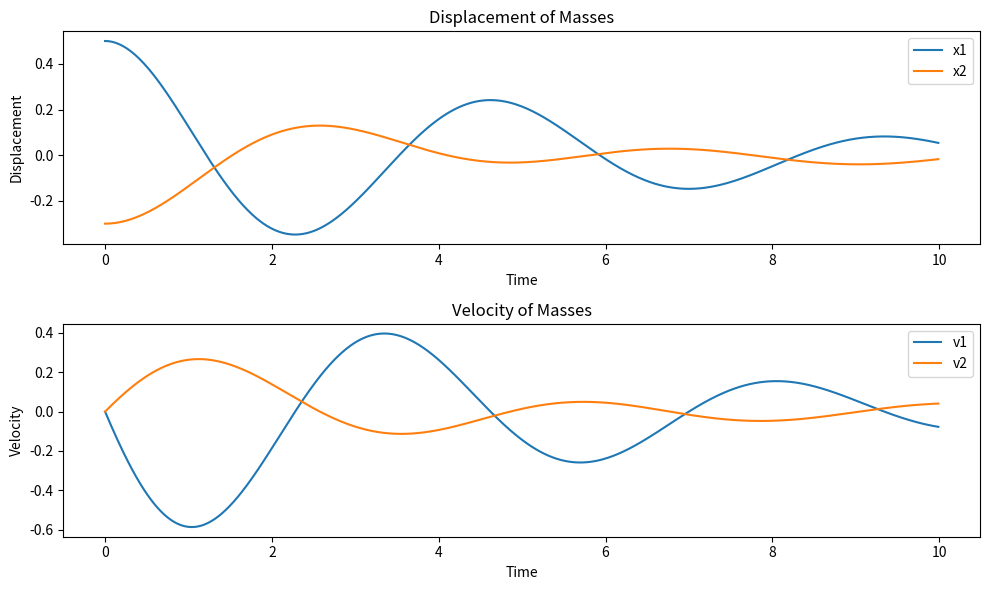

Reproduce this figure in Python.
#!/usr/bin/env python3
# -*- coding: utf-8 -*-
"""
Created on Sun Jul  9 12:11:35 2023
Generated with the help of chatGPT.
@author: mcarroll
"""

import numpy as np
from scipy.integrate import solve_ivp
import matplotlib.pyplot as plt

def coupled_oscillator(t, y, m1, m2, k1, k2, k3, b1, b2):
    x1, x2, v1, v2 = y
    
    dx1dt = v1
    dx2dt = v2
    
    dv1dt = (-k1 * x1 - k3 * (x1 - x2) - b1 * v1) / m1
    dv2dt = (-k2 * x2 + k3 * (x1 - x2) - b2 * v2) / m2
    
    return [dx1dt, dx2dt, dv1dt, dv2dt]

# Parameters
m1 = 1.0
m2 = 1.5
k1 = 1.2
k2 = 0.8
k3 = 0.5
b1 = 0.4
b2 = 0.6

# Initial conditions
x1_0 = 0.5
x2_0 = -0.3
v1_0 = 0.0
v2_0 = 0.0
y0 = [x1_0, x2_0, v1_0, v2_0]

# Time span
t_start = 0.0
t_end = 10.0
t_step = 0.01
t_span = np.arange(t_start, t_end, t_step)

# Solve the differential equations
sol = solve_ivp(coupled_oscillator, (t_start, t_end), y0, args=(m1, m2, k1, k2, k3, b1, b2), t_eval=t_span)

# Plotting
plt.figure(figsize=(10, 6))

plt.subplot(211)
plt.plot(sol.t, sol.y[0], label='x1')
plt.plot(sol.t, sol.y[1], label='x2')
plt.xlabel('Time')
plt.ylabel('Displacement')
plt.title('Displacement of Masses')
plt.legend()

plt.subplot(212)
plt.plot(sol.t, sol.y[2], label='v1')
plt.plot(sol.t, sol.y[3], label='v2')
plt.xlabel('Time')
plt.ylabel('Velocity')
plt.title('Velocity of Masses')
plt.legend()

plt.tight_layout()
plt.show()
